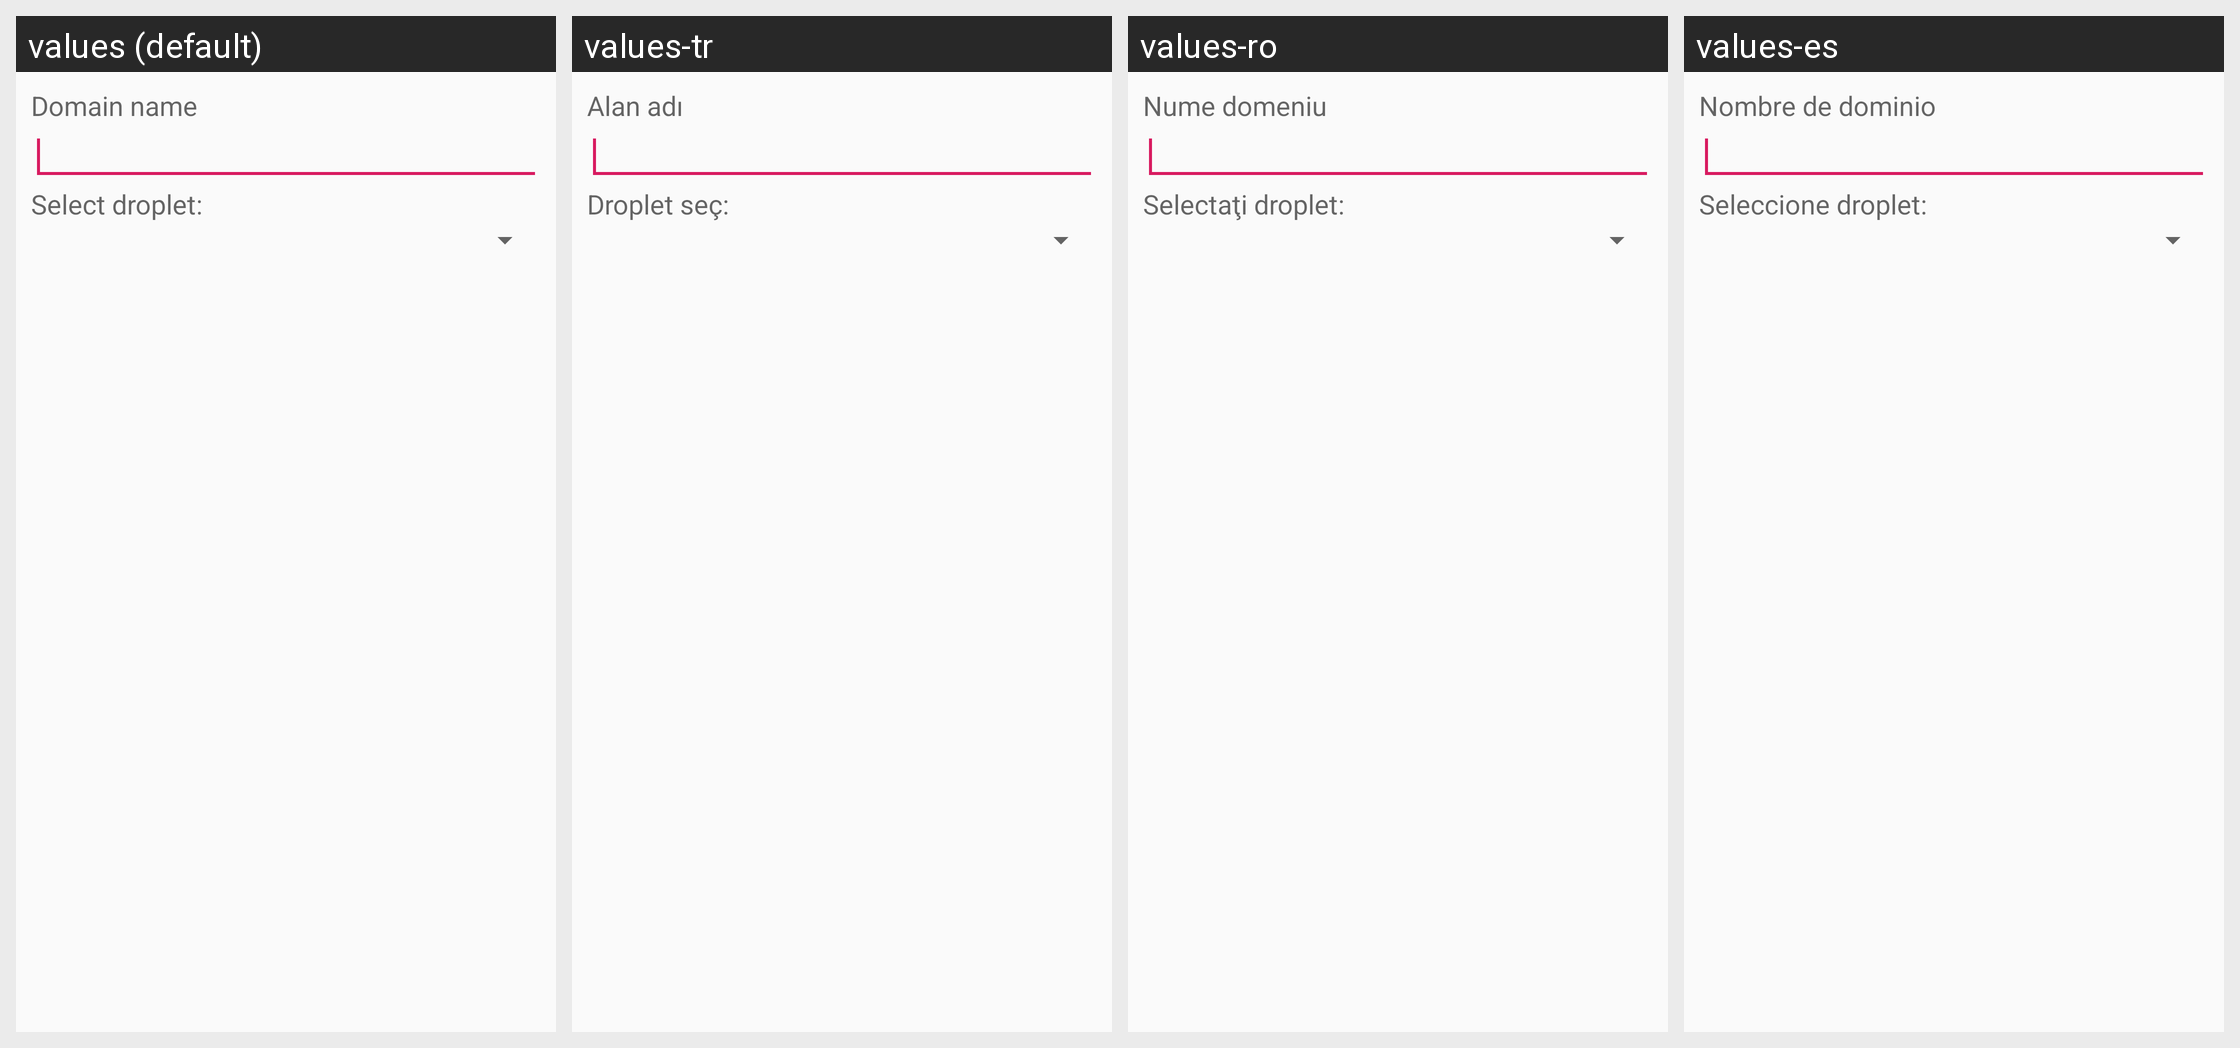

The same Android screen rendered under several of its app's locales, left to right. List the strings drawn on it with the default value and each locale's translation.
Android screen res/layout/dialog_domain_create.xml rendered under 4 locales, left to right: values (default), values-tr, values-ro, values-es. Device: Nexus 5 (rendered at 1080×1920; each locale shown at half size, 540×960, under a caption strip naming it); theme AppTheme.
Other locales in the repository, not shown: values-de, values-fr, values-it, values-ja, values-nb, values-nl, values-pl, values-pt, values-ru, values-sv, values-zh, values-zh-rCN.
Strings drawn on this screen, with the default value and each locale's value (text and hints the layout hard-codes, and strings that could not be matched under every locale, appear in the picture but are not listed):

domain_name_label
  values: Domain name
  values-tr: Alan adı
  values-ro: Nume domeniu
  values-es: Nombre de dominio

select_droplet_label
  values: Select droplet:
  values-tr: Droplet seç:
  values-ro: Selectaţi droplet:
  values-es: Seleccione droplet:
